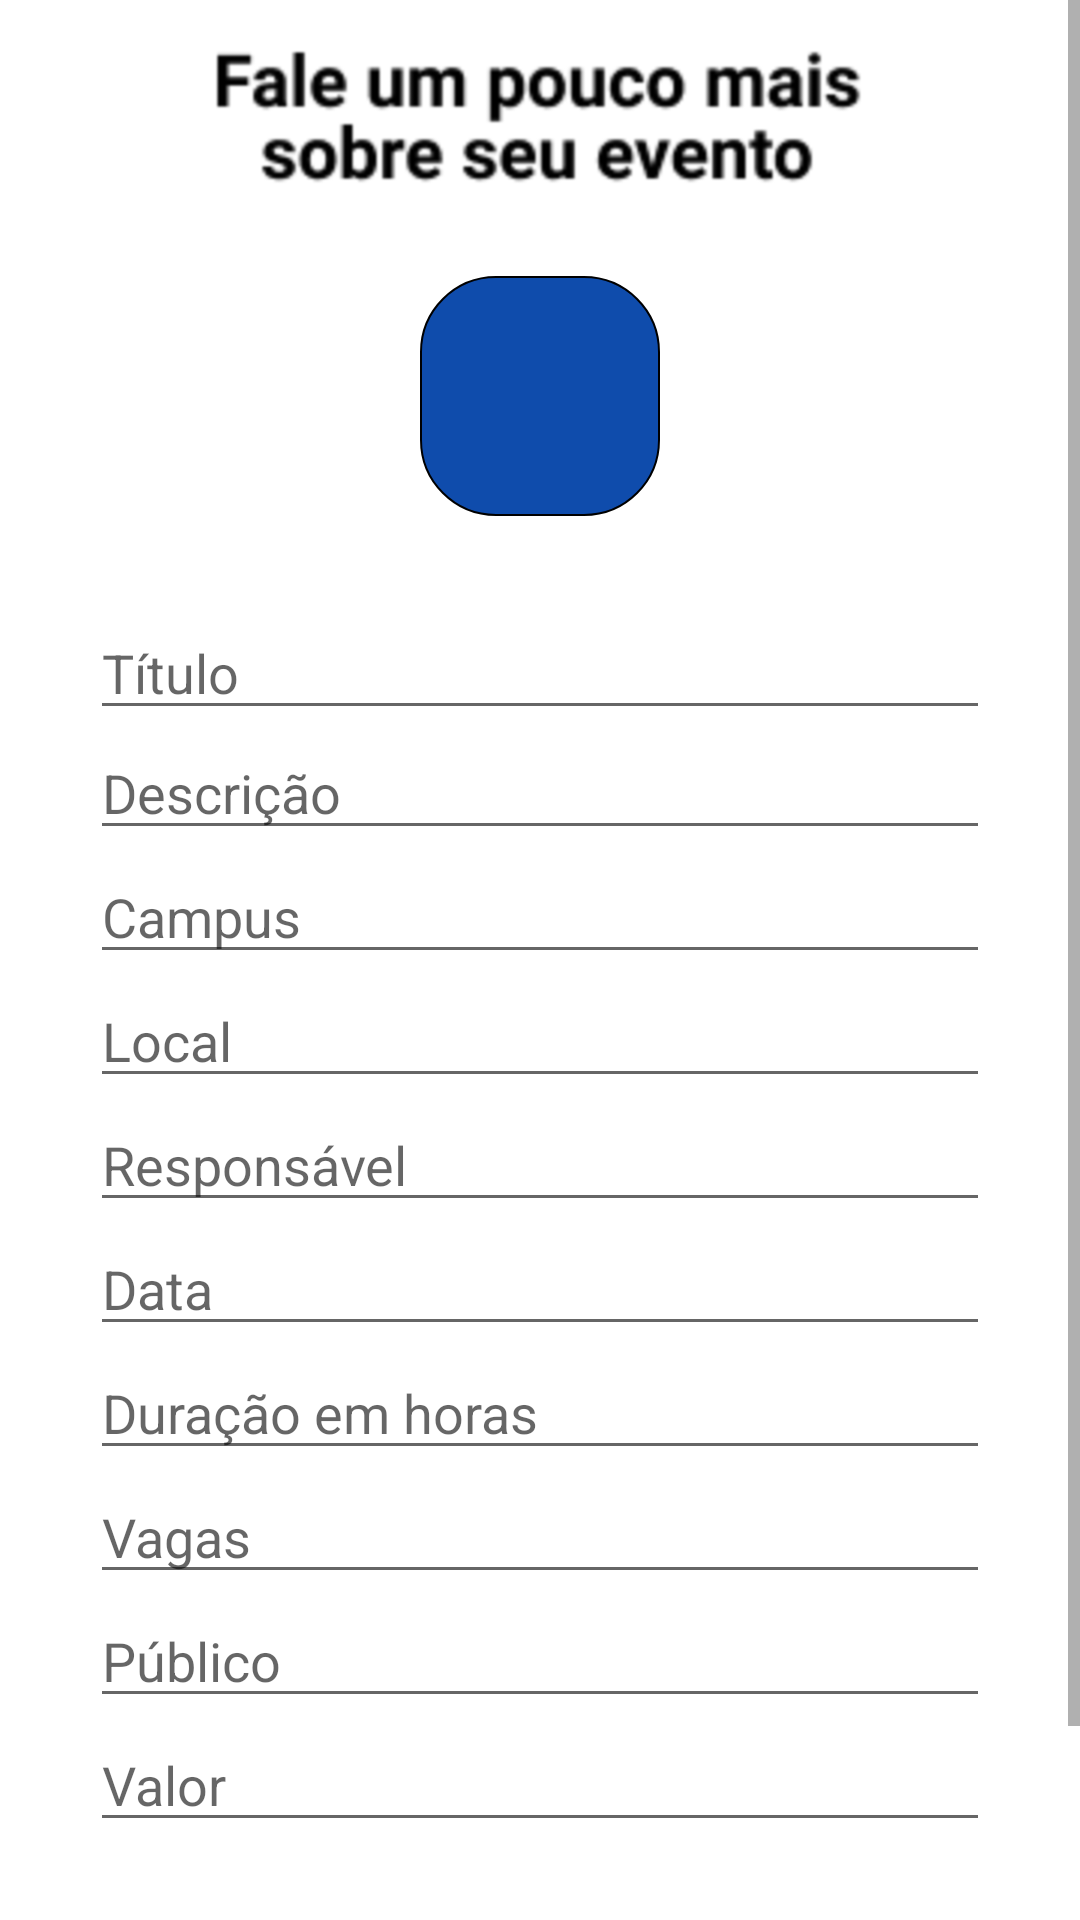

Produce the Android XML layout that renders to this screen, including the resource entries it uses.
<!-- AndroidManifest.xml: application theme semActionBar -->
<!-- res/layout/activity_cadastra_evento.xml -->
<?xml version="1.0" encoding="utf-8"?>
<android.support.constraint.ConstraintLayout
    tools:context=".CadastraEvento"
    xmlns:android="http://schemas.android.com/apk/res/android"
    xmlns:tools="http://schemas.android.com/tools"
    android:layout_width="match_parent"
    android:layout_height="match_parent"
    android:background="#FFF"
    android:orientation="vertical">

    <FrameLayout
        android:layout_width="match_parent"
        android:layout_height="match_parent">
        <ScrollView
            android:layout_width="match_parent"
            android:layout_height="match_parent">
            <LinearLayout
                android:layout_width="match_parent"
                android:layout_height="match_parent"
                android:orientation="vertical"
                android:gravity="center_vertical|center_horizontal">


                <LinearLayout
                    android:layout_width="match_parent"
                    android:layout_height="10dp"
                    android:layout_weight="1"/>

                <ImageView
                    android:layout_width="match_parent"
                    android:layout_height="wrap_content"
                    android:src="@mipmap/cadastrar_evento"
                    android:layout_weight="2"/>

                <LinearLayout
                    android:layout_width="wrap_content"
                    android:layout_height="20dp"
                    android:layout_weight="2"
                    android:gravity="center_vertical"/>

                <ImageButton
                    android:id="@+id/cadastra_evento_adiciona"
                    android:layout_width="80dp"
                    android:layout_height="80dp"
                    android:text="+"
                    android:textSize="15sp"
                    android:src="@drawable/camera"
                    android:onClick="mudarFoto"
                    android:background="@drawable/btn_adicionar_pessoas"/>

                <LinearLayout
                    android:layout_width="match_parent"
                    android:layout_height="30dp"
                    android:layout_weight="3"
                    android:gravity="center_horizontal">
                    <ProgressBar
                        android:id="@+id/cadastro_evento_progressbar"
                        android:layout_width="wrap_content"
                        android:layout_height="wrap_content"
                        />
                </LinearLayout>

                <LinearLayout
                    android:layout_width="300dp"
                    android:layout_height="wrap_content"
                    android:orientation="vertical"
                    android:layout_weight="2">

                    <EditText
                        android:id="@+id/cadastro_evento_nome"
                        android:layout_width="match_parent"
                        android:layout_height="wrap_content"
                        android:hint="Título"
                        android:ems="10" />
                </LinearLayout>
                <LinearLayout
                    android:layout_width="300dp"
                    android:layout_height="wrap_content"
                    android:orientation="vertical"
                    android:layout_weight="2">

                    <EditText
                        android:id="@+id/cadastro_evento_descricao"
                        android:layout_width="match_parent"
                        android:layout_height="40dp"
                        android:maxLength="400"
                        android:hint="Descrição"
                        android:ems="10" />
                </LinearLayout>
                <LinearLayout
                    android:layout_width="300dp"
                    android:layout_height="wrap_content"
                    android:orientation="vertical"
                    android:layout_weight="2">

                    <EditText
                        android:id="@+id/cadastro_evento_Campus"
                        android:layout_width="match_parent"
                        android:layout_height="wrap_content"
                        android:hint="Campus"
                        android:ems="10" />
                </LinearLayout>
                <LinearLayout
                    android:layout_width="300dp"
                    android:layout_height="wrap_content"
                    android:orientation="vertical"
                    android:layout_weight="2">

                    <EditText
                        android:id="@+id/cadastro_evento_complemento"
                        android:layout_width="match_parent"
                        android:layout_height="wrap_content"
                        android:hint="Local"
                        android:ems="10" />
                </LinearLayout>
                <LinearLayout
                    android:layout_width="300dp"
                    android:layout_height="wrap_content"
                    android:orientation="vertical"
                    android:layout_weight="2">

                    <EditText
                        android:id="@+id/cadastro_evento_responsavel"
                        android:layout_width="match_parent"
                        android:layout_height="wrap_content"
                        android:hint="Responsável"
                        android:ems="10" />
                </LinearLayout>
                <LinearLayout
                    android:layout_width="300dp"
                    android:layout_height="wrap_content"
                    android:orientation="vertical"
                    android:layout_weight="2">


                    <EditText
                        android:id="@+id/cadastro_evento_data"
                        android:layout_width="match_parent"
                        android:layout_height="wrap_content"
                        android:hint="Data"
                        android:ems="10"
                        android:editable="false"
                        android:onClick="calendario_visivel"
                        android:clickable="true"/>

                    <DatePicker
                        android:id="@+id/calendario_evento_cadastro"
                        android:layout_width="wrap_content"
                        android:layout_height="wrap_content"
                        android:visibility="gone"
                        android:onClick="calendario_clicked"/>

                </LinearLayout>
                <LinearLayout
                    android:layout_width="300dp"
                    android:layout_height="wrap_content"
                    android:orientation="vertical"
                    android:layout_weight="2">

                    <EditText
                        android:id="@+id/cadastro_evento_duracao"
                        android:layout_width="match_parent"
                        android:layout_height="wrap_content"
                        android:hint="Duração em horas"
                        android:ems="10"
                        android:inputType="numberDecimal"/>
                </LinearLayout>
                <LinearLayout
                    android:layout_width="300dp"
                    android:layout_height="wrap_content"
                    android:orientation="vertical"
                    android:layout_weight="2">

                    <EditText
                        android:id="@+id/cadastro_evento_vagas"
                        android:layout_width="match_parent"
                        android:layout_height="wrap_content"
                        android:hint="Vagas"
                        android:ems="10"
                        android:inputType="number"/>
                </LinearLayout>
                <LinearLayout
                    android:layout_width="300dp"
                    android:layout_height="wrap_content"
                    android:orientation="vertical"
                    android:layout_weight="2">

                    <EditText
                        android:id="@+id/cadastro_evento_publico"
                        android:layout_width="match_parent"
                        android:layout_height="wrap_content"
                        android:hint="Público"
                        android:ems="10" />
                </LinearLayout>
                <LinearLayout
                    android:layout_width="300dp"
                    android:layout_height="wrap_content"
                    android:orientation="vertical"
                    android:layout_weight="2">

                    <EditText
                        android:id="@+id/cadastro_evento_investimento"
                        android:layout_width="match_parent"
                        android:layout_height="wrap_content"
                        android:hint="Valor"
                        android:ems="10"
                        android:inputType="number"/>
                </LinearLayout>

                <LinearLayout
                    android:layout_width="wrap_content"
                    android:layout_height="30dp"
                    android:layout_weight="3">

                    <TextView
                        android:id="@+id/cadastra_evento_mensagem_erro"
                        android:layout_width="wrap_content"
                        android:layout_height="wrap_content"
                        android:text=" "
                        android:textColor="@color/mensagemdeerro"/>

                </LinearLayout>

                <Button
                    android:id="@+id/cadastro_cadastrar"
                    android:layout_width="260dp"
                    android:layout_height="wrap_content"
                    android:textSize="16sp"
                    android:textColor="#FFFFFF"
                    android:text="Criar evento"
                    android:background="@drawable/botao_login"
                    android:onClick="cadastrar"/>

                <LinearLayout
                    android:layout_width="wrap_content"
                    android:layout_height="20dp"
                    android:layout_weight="2"/>

            </LinearLayout>
        </ScrollView>

        <ImageButton
            android:id="@+id/fcadastraEventoFloatingActionButton"
            android:layout_width="55dp"
            android:layout_height="55dp"
            android:layout_weight="0"
            android:adjustViewBounds="false"
            android:clickable="true"
            android:src="@drawable/back"
            android:layout_gravity="left|top"
            android:background="@null"
            android:onClick="home"/>
    </FrameLayout>

</android.support.constraint.ConstraintLayout>
<!-- resources referenced by this layout -->
<resources>
  <color name="mensagemdeerro">#EC1A1A</color>
  <!-- drawable botao_login (drawable) -->
  <?xml version="1.0" encoding="utf-8"?>
  <shape xmlns:android="http://schemas.android.com/apk/res/android"
      android:shape="rectangle"
      >
  
      <corners
          android:radius="25dp"
          />
  
      <solid
          android:color="@color/botaoLogin"
          />
  
      <stroke
          android:width="0dp"
          android:color="@android:color/background_dark"
          />
  </shape>
  <!-- drawable btn_adicionar_pessoas (drawable) -->
  <?xml version="1.0" encoding="utf-8"?>
  <shape xmlns:android="http://schemas.android.com/apk/res/android"
      android:shape="rectangle">
  
      <solid
          android:color="#0F4CAC"></solid>
  
      <corners
          android:radius="25dp"
          />
  
      <stroke
          android:width="0.5dp"
          android:color="@android:color/background_dark"
          />
  </shape>
  <!-- mipmap cadastrar_evento: png bitmap (mipmap-xhdpi, 19043 bytes) -->
  <style name="semActionBar" parent="Theme.AppCompat.Light.NoActionBar">
          
          <item name="colorPrimary">@color/colorPrimary</item>
          <item name="colorPrimaryDark">@color/colorPrimaryDark</item>
          <item name="colorAccent">@color/colorAccent</item>
      </style>
  <color name="botaoLogin">#ffc107</color>
  <color name="colorPrimary">#3F51B5</color>
  <color name="colorPrimaryDark">#303F9F</color>
  <color name="colorAccent">#303F9F</color>
</resources>
